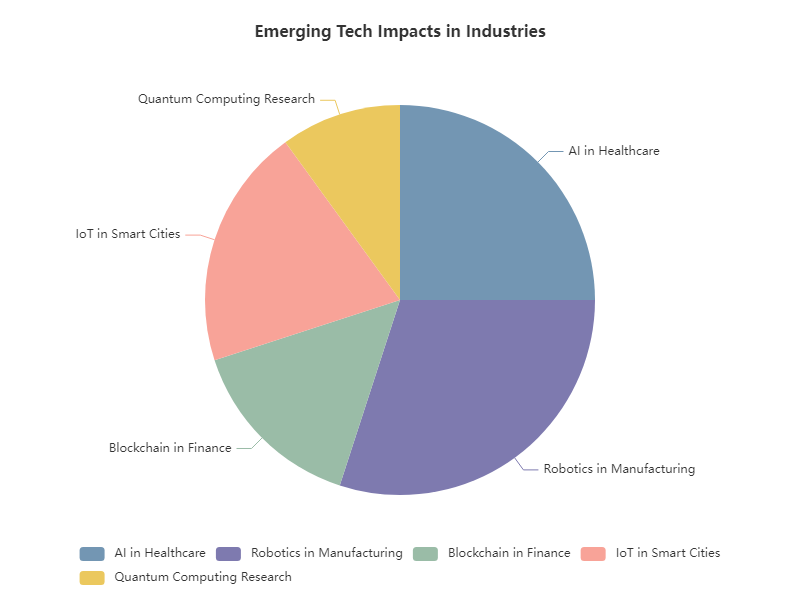

Data behind this chart, as committed beside it:
Category, Value
AI in Healthcare, 25
Robotics in Manufacturing, 30
Blockchain in Finance, 15
IoT in Smart Cities, 20
Quantum Computing Research, 10
